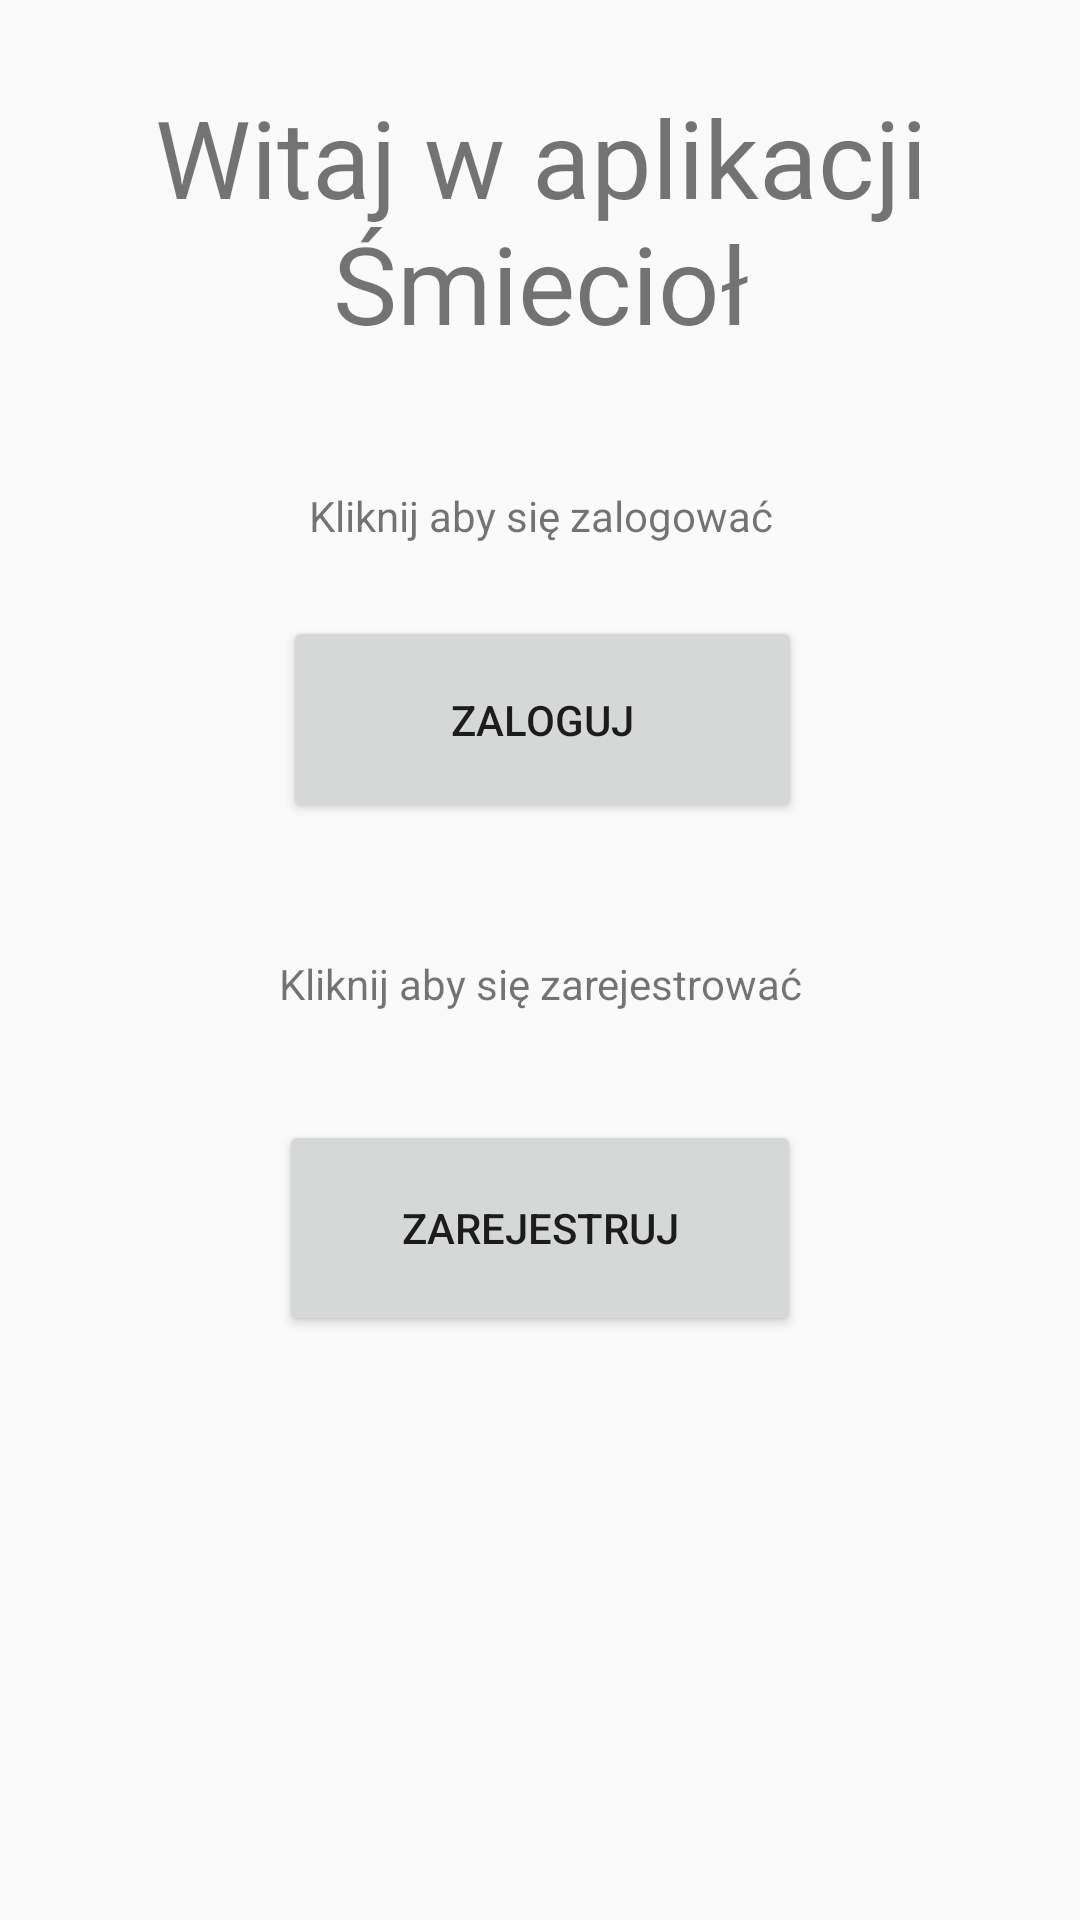

Reconstruct the res/layout file that produces this screen, plus the resources it refers to.
<!-- AndroidManifest.xml: application theme AppTheme -->
<!-- res/layout/activity_welcome_page.xml -->
<?xml version="1.0" encoding="utf-8"?>
<androidx.constraintlayout.widget.ConstraintLayout xmlns:android="http://schemas.android.com/apk/res/android"
    xmlns:app="http://schemas.android.com/apk/res-auto"
    xmlns:tools="http://schemas.android.com/tools"
    android:layout_width="match_parent"
    android:layout_height="match_parent"
    tools:context=".Fragments.WelcomePage">

    <TextView
        android:id="@+id/textView2"
        android:layout_width="367dp"
        android:layout_height="wrap_content"
        android:layout_marginTop="28dp"
        android:text="Witaj w aplikacji Śmiecioł"
        android:textAlignment="center"
        android:textSize="36sp"
        app:layout_constraintEnd_toEndOf="parent"
        app:layout_constraintStart_toStartOf="parent"
        app:layout_constraintTop_toTopOf="parent" />

    <TextView
        android:id="@+id/textView"
        android:layout_width="match_parent"
        android:layout_height="wrap_content"
        android:layout_marginTop="44dp"
        android:text="Kliknij aby się zarejestrować"
        android:textAlignment="center"
        app:layout_constraintTop_toBottomOf="@+id/btnId"
        tools:layout_editor_absoluteX="0dp" />

    <TextView
        android:id="@+id/textView3"
        android:layout_width="match_parent"
        android:layout_height="wrap_content"
        android:layout_marginTop="44dp"
        android:text="Kliknij aby się zalogować"
        android:textAlignment="center"
        app:layout_constraintTop_toBottomOf="@+id/textView2"
        tools:layout_editor_absoluteX="0dp" />

    <Button
        android:id="@+id/btnId"
        android:layout_width="173dp"
        android:layout_height="69dp"
        android:layout_marginTop="24dp"
        android:text="Zaloguj"
        app:layout_constraintEnd_toEndOf="parent"
        app:layout_constraintHorizontal_bias="0.504"
        app:layout_constraintStart_toStartOf="parent"
        app:layout_constraintTop_toBottomOf="@+id/textView3" />

    <Button
        android:id="@+id/registerId"
        android:layout_width="174dp"
        android:layout_height="72dp"
        android:layout_marginTop="36dp"
        android:text="Zarejestruj"
        app:layout_constraintEnd_toEndOf="parent"
        app:layout_constraintStart_toStartOf="parent"
        app:layout_constraintTop_toBottomOf="@+id/textView" />

</androidx.constraintlayout.widget.ConstraintLayout>
<!-- resources referenced by this layout -->
<resources>
  <style name="AppTheme" parent="Theme.AppCompat.Light.DarkActionBar">
          
          <item name="colorPrimary">@color/smieciolGreen</item>
          <item name="colorPrimaryDark">@color/darkGray</item>
          <item name="colorAccent">@color/gray</item>
  
          <item name="windowActionBar">false</item>
          <item name="windowNoTitle">true</item>
          <item name="android:windowFullscreen">true</item>
  
      </style>
  <color name="smieciolGreen">#4BB6AF</color>
  <color name="darkGray">#2D2B2B</color>
  <color name="gray">#6C6C6C</color>
</resources>
